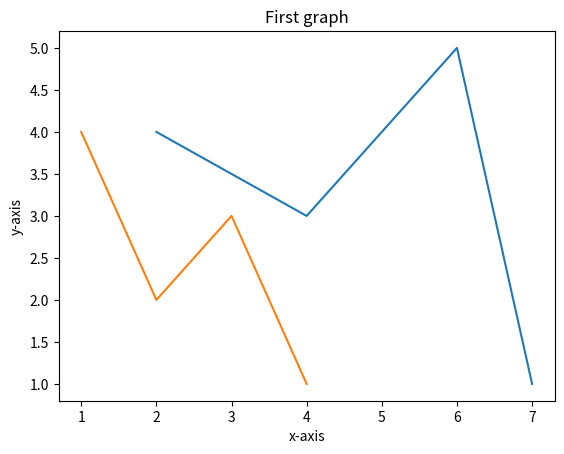

The matplotlib source for this figure:
#!/usr/bin/env python3

import matplotlib.pyplot as plt

def main():
    ax, ay = [2,4,6,7], [4,3,5,1]
    bx, by = [1,2,3,4], [4,2,3,1]
    plt.plot(ax, ay)
    plt.plot(bx, by)
    plt.title("First graph")
    plt.xlabel("x-axis")
    plt.ylabel("y-axis")
    plt.show()

if __name__ == "__main__":
    main()
